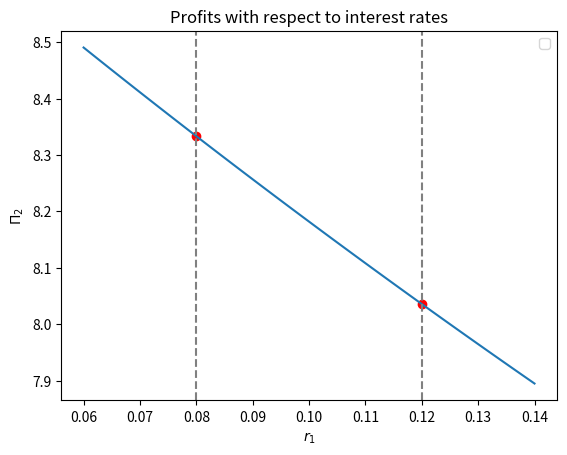

This chart was generated by the following Python code: (Note: this script raises an exception after producing the figure.)
import numpy as np
import matplotlib.pyplot as plt

#CONSTANTES
beta = 0.96
rstar = 0.08
p = 0.02
Y = 20

# FONCTIONS SIMPLES
def I1(r1):
    return 9 * 1/(1+r1)**2
def Pi(r1, I1):
    return 6 * np.sqrt(I1) - (1+r1) * I1
def Wh(r1, I1, G):
    return Y - G[0] + (Pi(r1, I1) - G[1]) / (1 + r1)
def B1(r1, G):
    f = 1 / (1 + beta)
    I = I1(r1)
    C1 = f * Wh(r1, I, G)
    return Y - G[0] - C1 - I

#QUESTION 1
G = [1, 7]
Bstar = B1(rstar, G)
Bp = B1(rstar+p, G)
print(Bstar)
print(Bp)
print(I1(rstar))



#QUESTION 2
G = [2, 7]
B = B1(rstar, G)
print(B)
B = B1(rstar + p, G)
print(B)
print(I1(rstar))

#QUESTION 3
G = [4, 7]
B = B1(rstar, G)
print(B)
B = B1(rstar + p, G)
print(B)
print(I1(rstar + p))

#QUESTION 4
G = [4, 7]
p = 0.04
Bstar = B1(rstar, G)
print(Bstar)
Bp = B1(rstar + p, G)
print(Bp)

print(Pi(rstar, I1(rstar)))
print(Pi(rstar + p, I1(rstar + p)))

def P(r):
    return Pi(r, I1(r))

P(0.01)

R = np.linspace(0.06, 0.14, 100)
Y = P(R)
rates = [rstar, rstar + p]
profits = P(np.array(rates))

plt.figure()
plt.plot(R, Y)
plt.scatter(rates, profits, color='red')
plt.title('Profits with respect to interest rates')
plt.xlabel(f'$r_1$')
plt.ylabel(f'$\Pi_2$')
plt.legend()
plt.axvline(x=0.08, color='gray', linestyle='--')
plt.axvline(x=0.12, color='gray', linestyle='--')
plt.grid(False)
plt.savefig('media/profits_wrt_interest_rates.png')

plt.savefig('media/profits_wrt_interest_rates.png')

beta = 10/11
Y = [10, 10]
rstar = 0.1
G = [2, 2]
tau = [0.2, 0.2]

def W(Y, G, rstar):
    return Y[0] - G[0] + (Y[1] - G[1])/(1 + rstar)

def alpha(beta, tau):
    return 1/((1+beta)*(1+tau[0])) + beta/((1+beta)*(1+tau[1]))

def T(beta, Y, rstar, G, tau):
    w = W(Y, G, rstar)
    a = alpha(beta, tau)
    return Y[0] + Y[1]/(1+rstar) - w / a

def Wh(beta, Y, rstar, G, tau):
    w = W(Y, G, rstar)
    a = alpha(beta, tau)
    return w / a

def C(beta, Y, rstar, G, tau):
    wh = Wh(beta, Y, rstar, G, tau)
    return [wh/((1+beta)*(1+tau[0])),(wh * beta)/((1+beta)*(1+tau[1]))]

def TB(beta, Y, rstar, G, tau):
    c = C(beta, Y, rstar, G, tau)
    return np.array(Y) - np.array(c) - np.array(G)

c = C(beta, Y, rstar, G, tau) 
t = T(beta, Y, rstar, G, tau)
tb = TB(beta, Y, rstar, G, tau)

print(t)
print(c)
print(tb)

beta = 10/11
Y = [10, 10]
rstar = 0.1
G = [2, 2]
tau = [0.1, 0.2]

